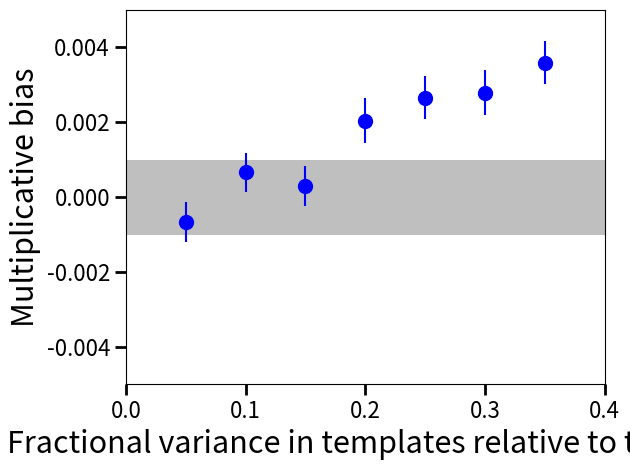

Reproduce this figure in Python.
import matplotlib.pyplot as plt

noise_frac = [0.05, 0.1, 0.15, 0.2, 0.25, 0.3, 0.35]
bias = [
    -0.00065566893197328141,
     0.00066439581044245438,
     0.00030235342684085953,
     0.0020464092605660539,
     0.0026559451341534247,
     0.0027880442192691414,
     0.0035964489389569976
     ]
bias_err = [
    0.00053374417823283187,
    0.00052615513773902553,
    0.00053745783898997892,
    0.00059548332582844707,
    0.00057886592317291552,
    0.00060056969472773445,
    0.00057853623828690252
    ]

fig=plt.figure()
ax=fig.add_subplot(111)
ax.errorbar(noise_frac,bias,fmt='bo',yerr=bias_err,ms=10)
ax.set_xlim(-0.0,0.4)
ax.set_ylim(-0.005,0.005)
ax.set_xlabel('Fractional variance in templates relative to targets',size=22)
ax.set_ylabel('Multiplicative bias',size=22)
ax.axhspan(-0.001, 0.001, facecolor='grey', alpha=0.5)
ax.tick_params(axis='y', labelsize=16, width=2, length=8)
ax.tick_params(axis='x', labelsize=16, width=2, length=8)
fig.tight_layout()
fig.show()
fig.savefig('bias_template_noise.png')
